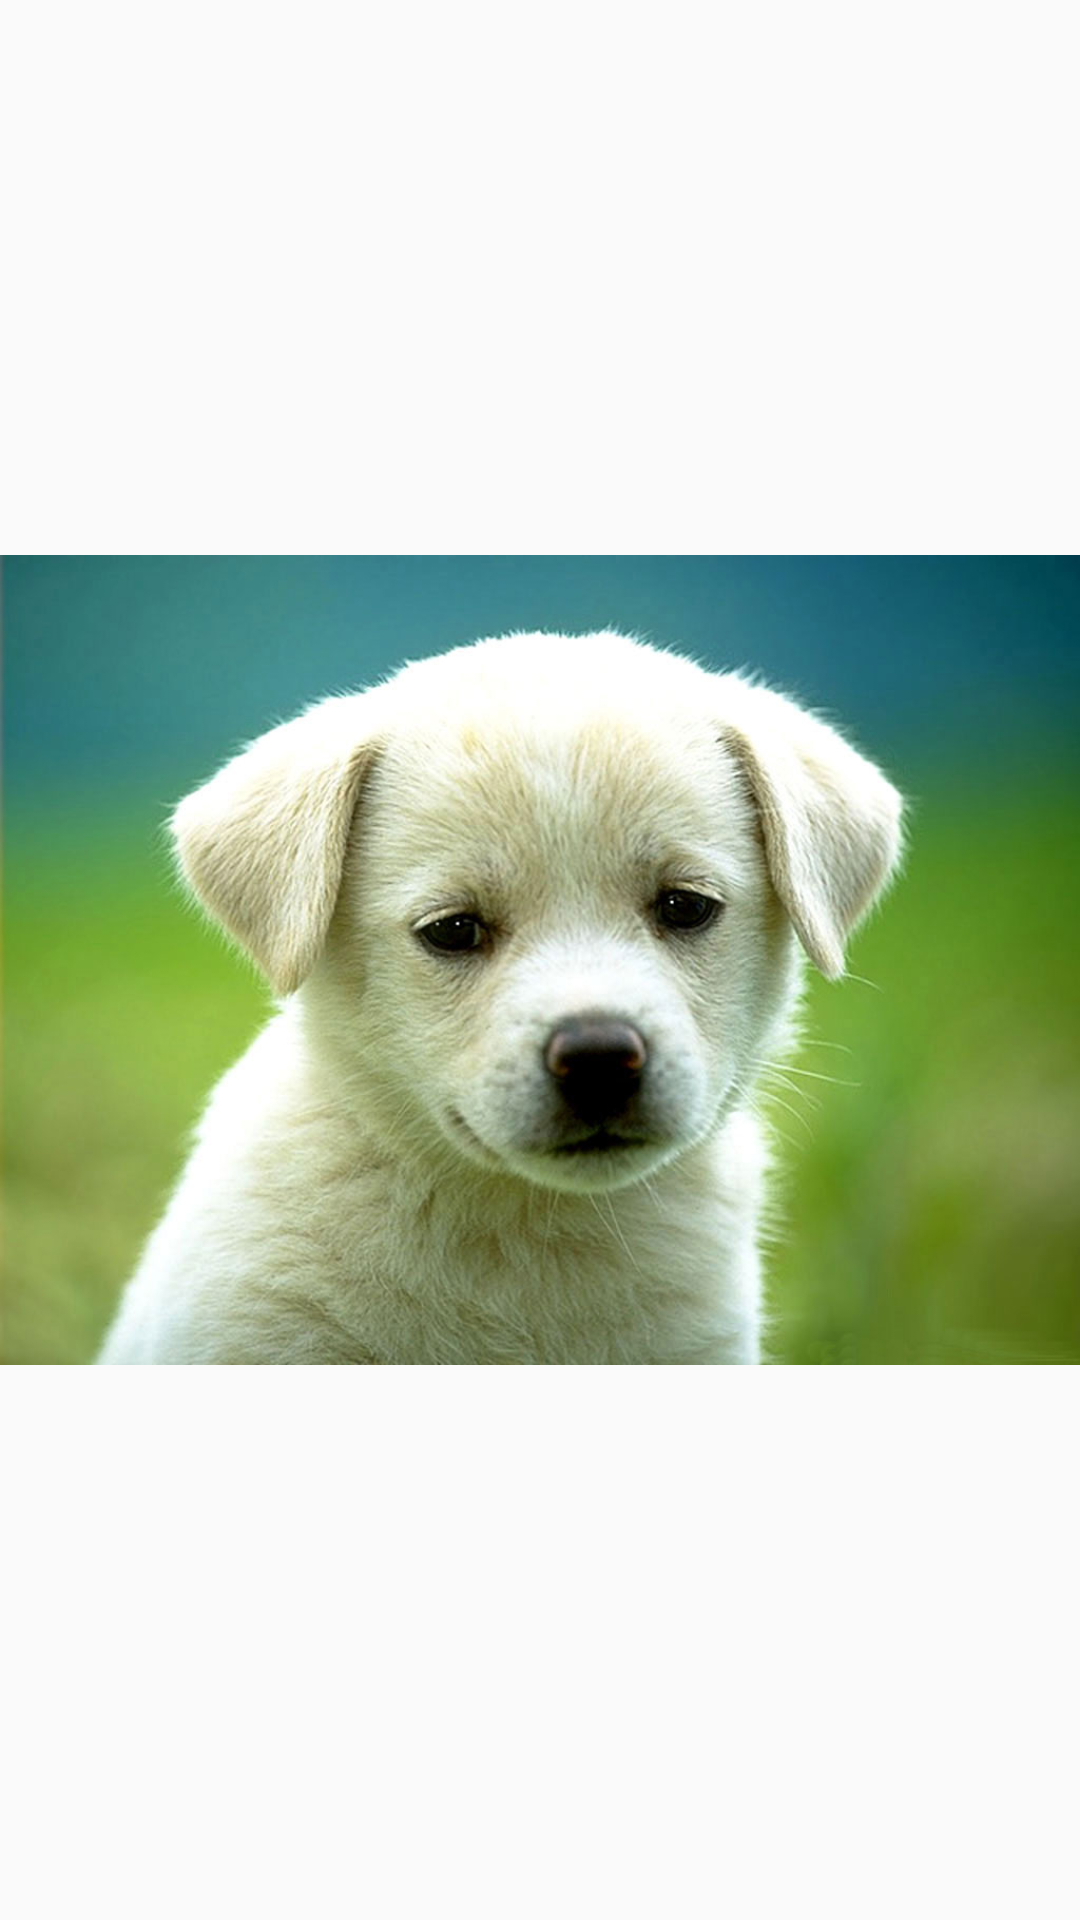

Produce the Android XML layout that renders to this screen, including the resource entries it uses.
<!-- AndroidManifest.xml: application theme AppTheme -->
<!-- res/layout/fragment_imagen1.xml -->
<?xml version="1.0" encoding="utf-8"?>
<FrameLayout xmlns:android="http://schemas.android.com/apk/res/android"
    xmlns:app="http://schemas.android.com/apk/res-auto"
    xmlns:tools="http://schemas.android.com/tools"
    android:layout_width="match_parent"
    android:layout_height="match_parent"
    tools:context=".FragmentImagen1">

    

    <LinearLayout
        android:layout_width="match_parent"
        android:layout_height="wrap_content"
        android:orientation="vertical">

        <ImageView
            android:id="@+id/imgPerro"
            android:layout_width="match_parent"
            android:layout_height="wrap_content"
            android:src="@drawable/dog" />
    </LinearLayout>

</FrameLayout>
<!-- resources referenced by this layout -->
<resources>
  <!-- drawable dog: jpg bitmap (drawable, 89560 bytes) -->
  <style name="AppTheme" parent="Theme.AppCompat.Light.DarkActionBar">
          
          <item name="colorPrimary">@color/colorPrimary</item>
          <item name="colorPrimaryDark">@color/colorPrimaryDark</item>
          <item name="colorAccent">@color/colorAccent</item>
  
      </style>
  <!-- not gathered from this repository: default colours our renderer supplied (Android Studio template values) -->
  <color name="colorPrimary">#FF6200EE</color>
  <color name="colorPrimaryDark">#FF3700B3</color>
  <color name="colorAccent">#FF03DAC5</color>
</resources>
